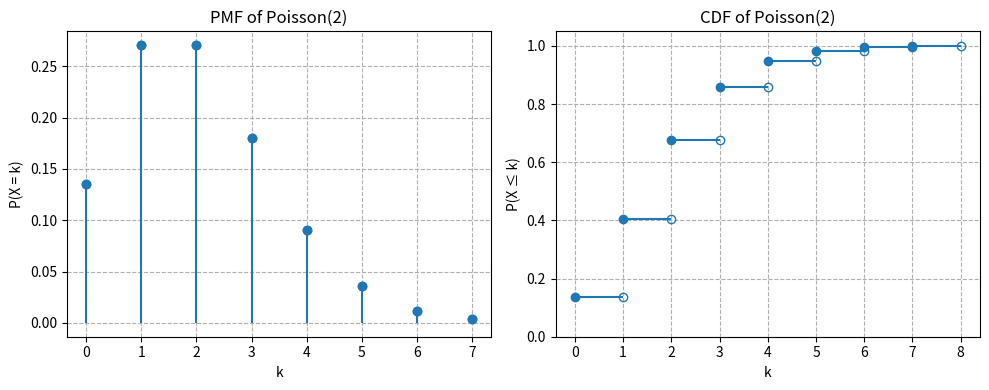

Reproduce this figure in Python.
import numpy as np
import matplotlib.pyplot as plt
from scipy.stats import poisson

# Parameters
lam = 2
color = "tab:blue"  # single color for everything

# Support (truncate for visualization)
k = np.arange(0, 8)

# PMF and CDF
pmf = poisson.pmf(k, lam)
cdf = poisson.cdf(k, lam)

# Create horizontal subplots
fig, axes = plt.subplots(1, 2, figsize=(10, 4))

# ---------- PMF ----------
markerline, stemlines, baseline = axes[0].stem(
    k, pmf, basefmt=" ", linefmt=color, markerfmt="o"
)
plt.setp(markerline, color=color)
plt.setp(stemlines, color=color)

axes[0].scatter(k, pmf, color=color)
axes[0].set_xticks(k)
axes[0].set_xlabel("k")
axes[0].set_ylabel("P(X = k)")
axes[0].set_title("PMF of Poisson(2)")
axes[0].grid(True, linestyle="--")

# ---------- CDF ----------
for i in range(len(k)):
    left = k[i]
    right = k[i] + 1

    # horizontal stick
    axes[1].hlines(cdf[i], left, right, color=color)

    # filled dot (included)
    axes[1].plot(left, cdf[i], marker="o", color=color)

    # empty dot (excluded)
    axes[1].plot(right, cdf[i], marker="o",
                 markerfacecolor="none",
                 markeredgecolor=color)

axes[1].set_xticks(range(0, k[-1] + 2))
axes[1].set_xlabel("k")
axes[1].set_ylabel("P(X ≤ k)")
axes[1].set_title("CDF of Poisson(2)")
axes[1].set_ylim(0, 1.05)
axes[1].grid(True, linestyle="--")

plt.tight_layout()
plt.show()
